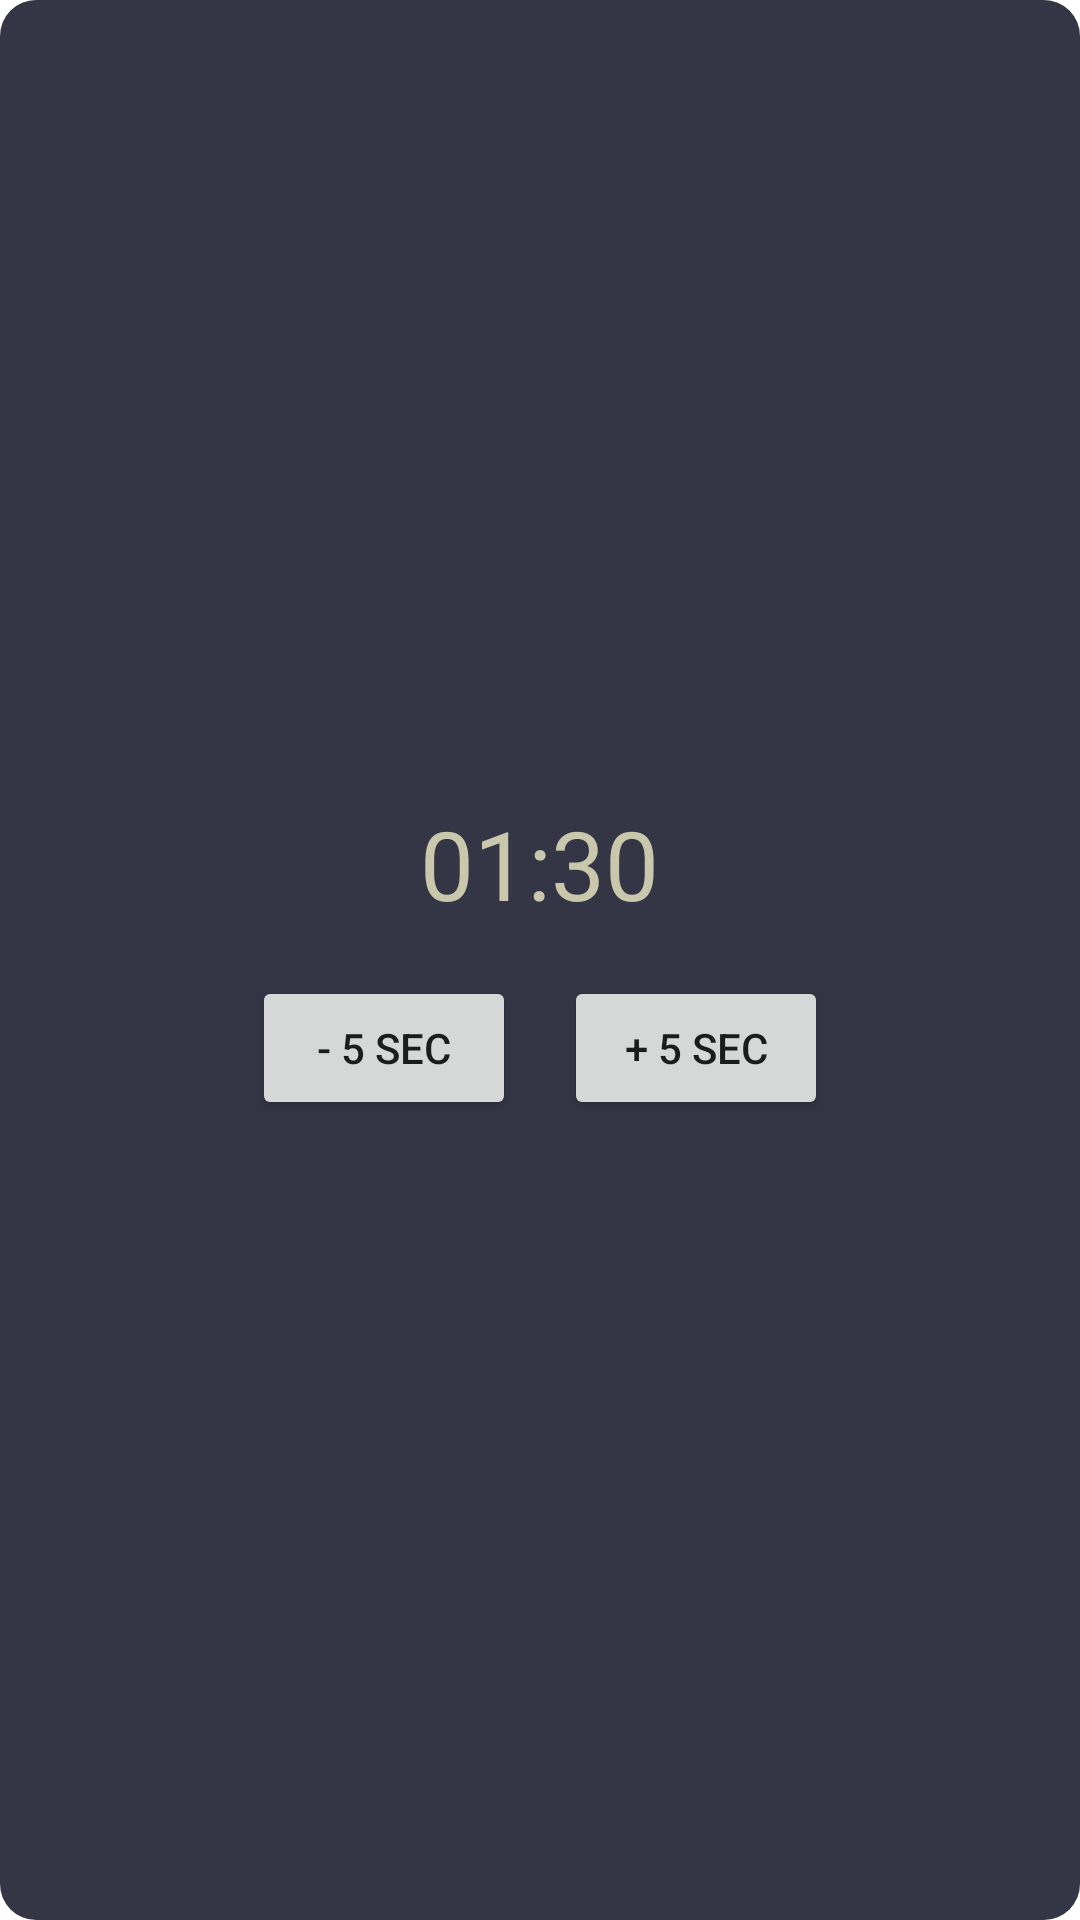

Android layout source for this screen:
<!-- AndroidManifest.xml: application theme Theme.GymWorkoutApp -->
<!-- res/layout/workout_rest_timer.xml -->
<?xml version="1.0" encoding="utf-8"?>
<LinearLayout xmlns:android="http://schemas.android.com/apk/res/android"
    android:layout_width="300dp"
    android:layout_height="wrap_content"
    android:orientation="vertical"
    android:padding="24dp"
    android:gravity="center"
    android:background="@drawable/rounded_container_lighter">

    <TextView
        android:id="@+id/timer_text"
        android:layout_width="wrap_content"
        android:layout_height="wrap_content"
        android:text="01:30"
        android:textSize="32sp"
        android:textColor="@color/secondary"
        android:layout_marginBottom="16dp" />

    <LinearLayout
        android:layout_width="wrap_content"
        android:layout_height="wrap_content"
        android:orientation="horizontal">

        <Button
            android:id="@+id/subtract_time_btn"
            android:layout_width="wrap_content"
            android:layout_height="wrap_content"
            android:text="- 5 sec"
            android:layout_marginEnd="16dp" />

        <Button
            android:id="@+id/add_time_btn"
            android:layout_width="wrap_content"
            android:layout_height="wrap_content"
            android:text="+ 5 sec" />
    </LinearLayout>
</LinearLayout>
<!-- resources referenced by this layout -->
<resources>
  <color name="secondary">#C9C8AC</color>
  <!-- drawable rounded_container_lighter (drawable) -->
  <?xml version="1.0" encoding="utf-8"?>
  <shape xmlns:android="http://schemas.android.com/apk/res/android"
      android:shape="rectangle">
      <solid android:color="@color/primary_lighter" />
      <corners android:radius="12dp" />
  </shape>
  <style name="Theme.GymWorkoutApp" parent="Theme.MaterialComponents.DayNight.NoActionBar">
          
          <item name="colorPrimary">@color/primary</item>
          <item name="colorPrimaryVariant">@color/primary</item>
          <item name="colorOnPrimary">@color/secondary</item>
          
          <item name="colorSecondary">@color/secondary</item>
          <item name="colorSecondaryVariant">@color/secondary</item>
          <item name="colorOnSecondary">@color/primary</item>
          
          <item name="android:statusBarColor">?attr/colorPrimaryVariant</item>
          
      </style>
  <color name="primary_lighter">#343545</color>
  <color name="primary">#242734</color>
</resources>
